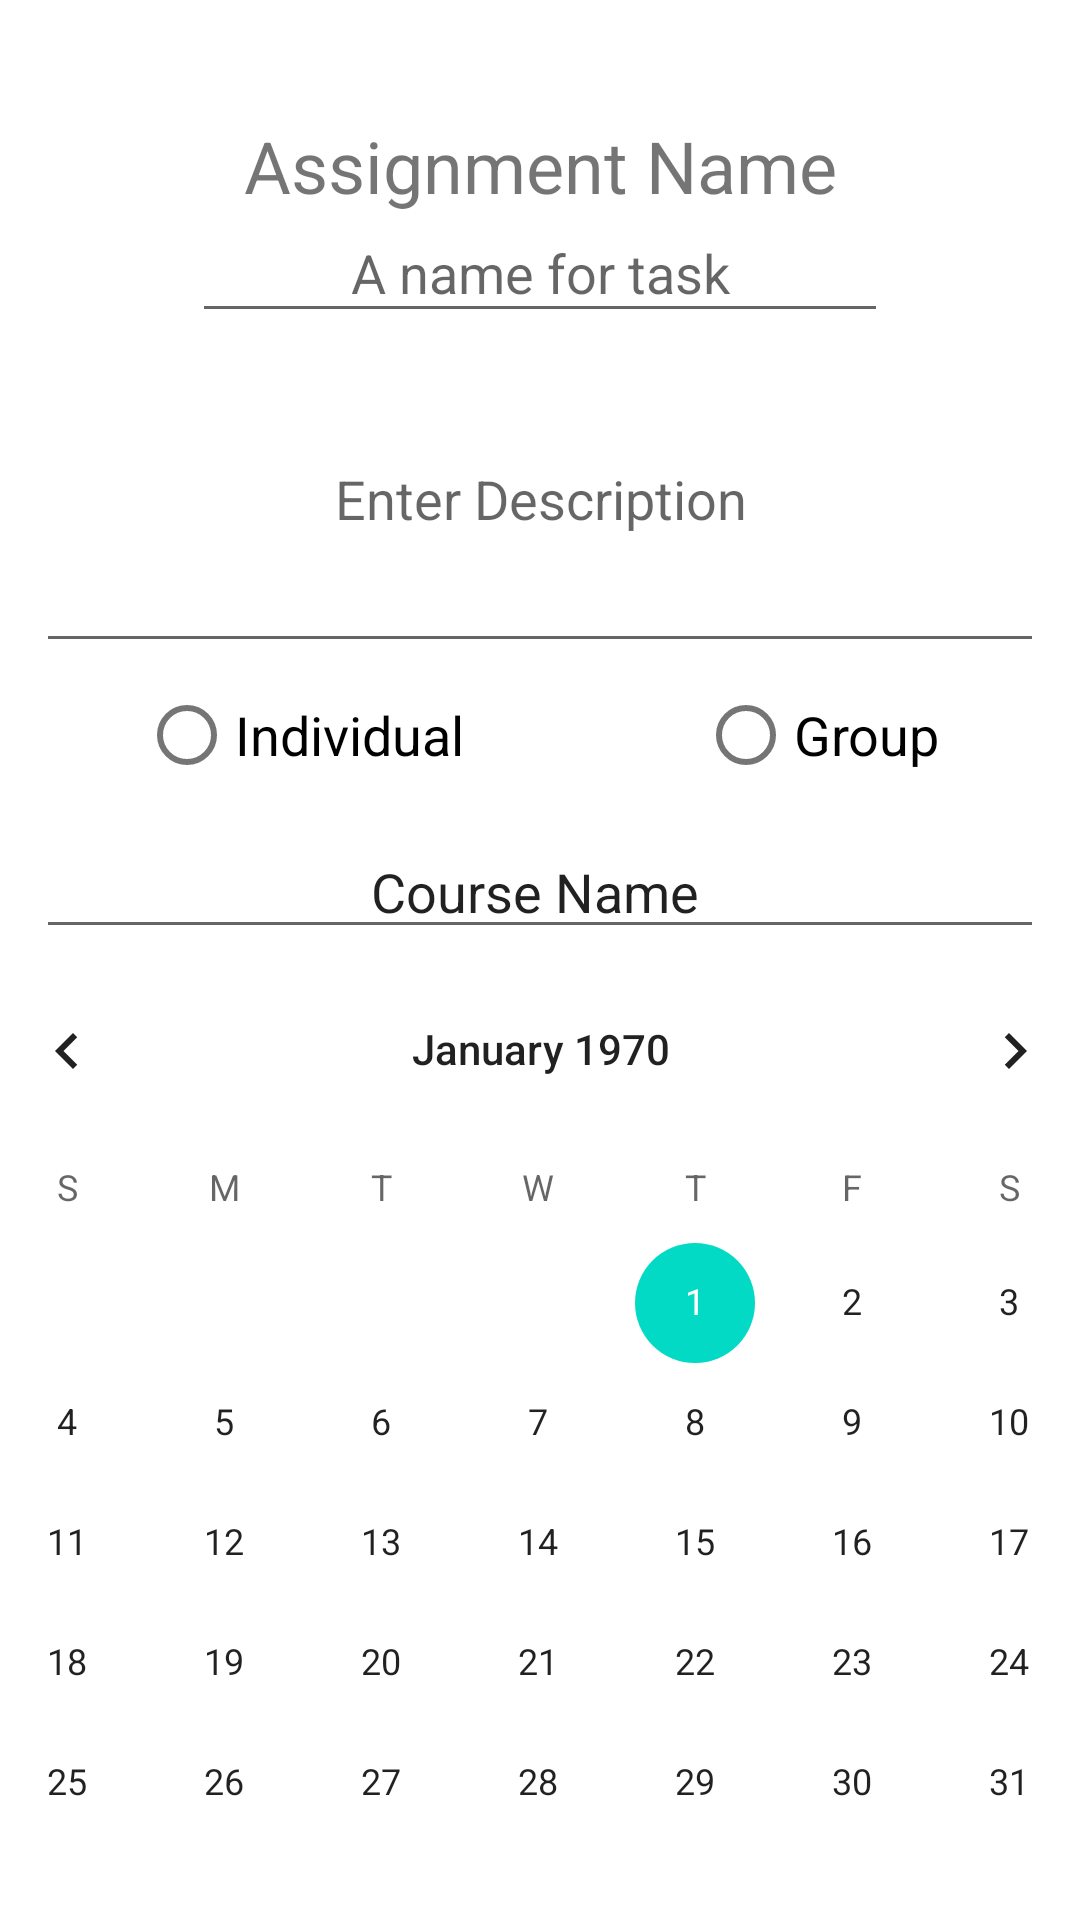

Android layout source for this screen:
<!-- AndroidManifest.xml: application theme Theme.StudentHubOrganizer -->
<!-- res/layout/fragment_first.xml -->
<?xml version="1.0" encoding="utf-8"?>
<androidx.constraintlayout.widget.ConstraintLayout xmlns:android="http://schemas.android.com/apk/res/android"
    xmlns:app="http://schemas.android.com/apk/res-auto"
    xmlns:tools="http://schemas.android.com/tools"
    android:layout_width="match_parent"
    android:layout_height="match_parent"
    android:orientation="vertical"
    android:paddingLeft="16dp"
    android:paddingRight="16dp">

    <TextView
        android:id="@+id/textView3"
        android:layout_width="252dp"
        android:layout_height="37dp"
        android:layout_marginTop="39dp"
        android:layout_marginBottom="68dp"
        android:text="Assignment Name"
        android:textAlignment="center"
        android:textSize="24sp"
        app:layout_constraintBottom_toTopOf="@+id/scrollView2"
        app:layout_constraintEnd_toEndOf="parent"
        app:layout_constraintStart_toStartOf="parent"
        app:layout_constraintTop_toTopOf="parent" />

    <EditText
        android:id="@+id/editTextTextPersonName2"
        android:layout_width="232dp"
        android:layout_height="43dp"
        android:layout_marginTop="40dp"
        android:ems="10"
        android:hint="A name for task"
        android:inputType="textPersonName"
        android:textAlignment="center"
        app:layout_constraintBottom_toBottomOf="parent"
        app:layout_constraintEnd_toEndOf="parent"
        app:layout_constraintStart_toStartOf="parent"
        app:layout_constraintTop_toTopOf="parent"
        app:layout_constraintVertical_bias="0.050000012" />

    <ScrollView
        android:id="@+id/scrollView2"
        android:layout_width="408dp"
        android:layout_height="0dp"
        android:layout_marginBottom="4dp"
        app:layout_constraintBottom_toBottomOf="parent"
        app:layout_constraintEnd_toEndOf="parent"
        app:layout_constraintStart_toStartOf="parent"
        app:layout_constraintTop_toBottomOf="@+id/textView3">

        <LinearLayout
            android:layout_width="match_parent"
            android:layout_height="wrap_content"
            android:orientation="vertical">

            <EditText
                android:id="@+id/editTextTextMultiLine"
                android:layout_width="match_parent"
                android:layout_height="77dp"
                android:layout_weight="1"
                android:ems="10"
                android:gravity="start|top"
                android:hint="Enter Description"
                android:inputType="textMultiLine"
                android:textAlignment="center" />

            <com.google.android.material.chip.ChipGroup
                android:layout_width="match_parent"
                android:layout_height="54dp">

                <RadioButton
                    android:id="@+id/radioButton"
                    android:layout_width="wrap_content"
                    android:layout_height="wrap_content"
                    android:layout_margin="70dp"
                    android:gravity="center"
                    android:text="Individual"
                    android:textSize="18sp" />

                <RadioButton
                    android:id="@+id/radioButton2"
                    android:layout_width="wrap_content"
                    android:layout_height="wrap_content"
                    android:text="Group"
                    android:textSize="18sp" />

            </com.google.android.material.chip.ChipGroup>

            <EditText
                android:id="@+id/editTextTextPersonName"
                android:layout_width="match_parent"
                android:layout_height="wrap_content"
                android:ems="10"
                android:inputType="textPersonName"
                android:text="Course Name "
                android:textAlignment="center" />

            <CalendarView
                android:id="@+id/calendarView"
                android:layout_width="match_parent"
                android:layout_height="wrap_content"
                app:layout_constraintBottom_toBottomOf="parent"
                app:layout_constraintEnd_toEndOf="parent"
                app:layout_constraintStart_toStartOf="parent"
                app:layout_constraintVertical_bias="0.686" />

            <EditText
                android:id="@+id/editTextTime"
                android:layout_width="match_parent"
                android:layout_height="wrap_content"
                android:layout_weight="1"
                android:ems="10"
                android:inputType="time" />

            <Button
                android:id="@+id/button_first"
                android:layout_width="wrap_content"
                android:layout_height="wrap_content"
                android:layout_gravity="center"
                android:text="Save"
                android:textAlignment="center"
                app:layout_constraintBottom_toBottomOf="parent"
                app:layout_constraintEnd_toEndOf="parent"
                app:layout_constraintHorizontal_bias="0.498"
                app:layout_constraintStart_toStartOf="parent"
                app:layout_constraintVertical_bias="0.991" />

        </LinearLayout>
    </ScrollView>

</androidx.constraintlayout.widget.ConstraintLayout>
<!-- resources referenced by this layout -->
<resources>
  <style name="Theme.StudentHubOrganizer" parent="Theme.MaterialComponents.DayNight.DarkActionBar">
          
          <item name="colorPrimary">@color/purple_500</item>
          <item name="colorPrimaryVariant">@color/purple_700</item>
          <item name="colorOnPrimary">@color/white</item>
          
          <item name="colorSecondary">@color/teal_200</item>
          <item name="colorSecondaryVariant">@color/teal_700</item>
          <item name="colorOnSecondary">@color/black</item>
          
          <item name="android:statusBarColor" tools:targetApi="l">?attr/colorPrimaryVariant</item>
          
      </style>
  <!-- not gathered from this repository: default colours our renderer supplied (Android Studio template values) -->
  <color name="purple_500">#FF6200EE</color>
  <color name="purple_700">#FF3700B3</color>
  <color name="teal_200">#FF03DAC5</color>
  <color name="teal_700">#FF018786</color>
  <color name="black">#FF000000</color>
  <color name="white">#FFFFFFFF</color>
</resources>
